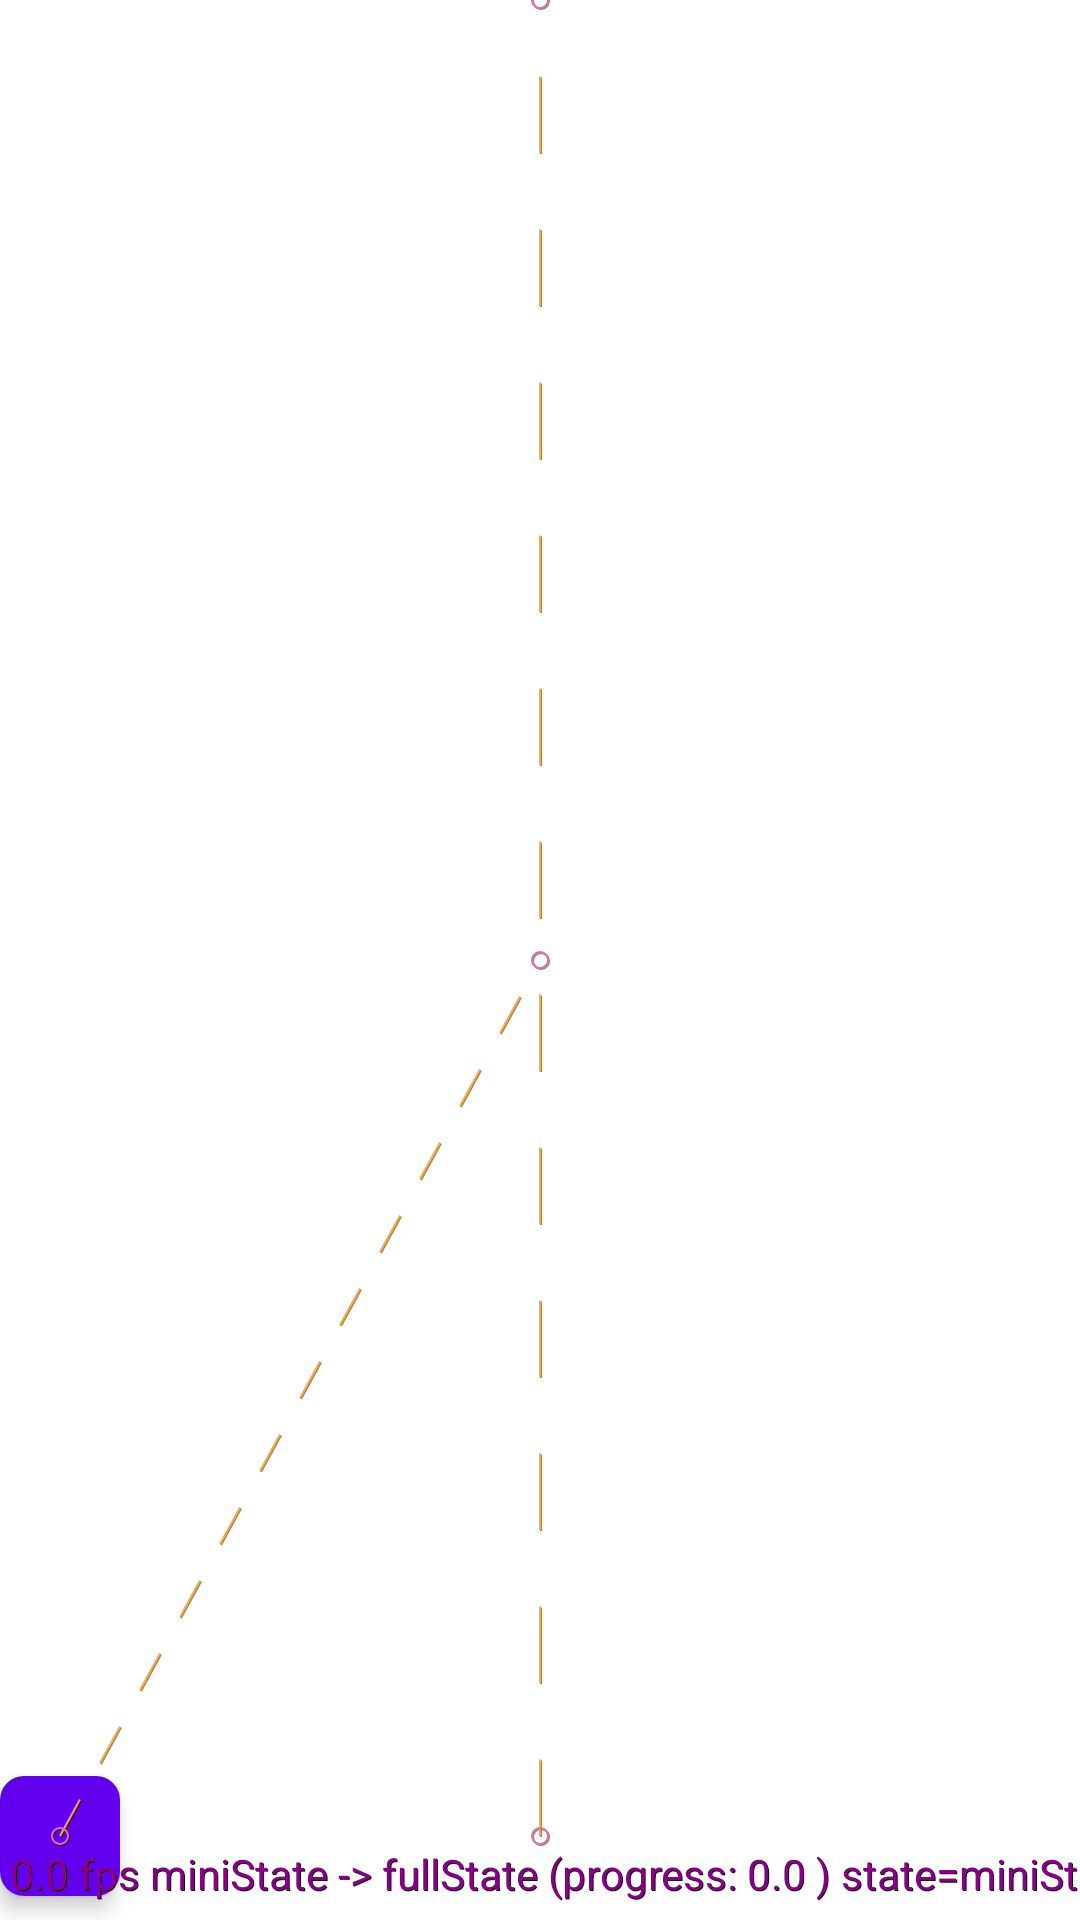

The Android layout XML behind this screen, and the referenced resources:
<!-- AndroidManifest.xml: application theme Theme.PlayerMotion -->
<!-- res/layout/player_v2.xml -->
<?xml version="1.0" encoding="utf-8"?>
<androidx.constraintlayout.motion.widget.MotionLayout xmlns:android="http://schemas.android.com/apk/res/android"
    xmlns:app="http://schemas.android.com/apk/res-auto"
    xmlns:tools="http://schemas.android.com/tools"
    android:id="@+id/playerMotionLayout"
    android:layout_width="match_parent"
    android:layout_height="match_parent"
    app:layoutDescription="@xml/player_v2_scene"
    app:motionDebug="SHOW_ALL"
    tools:showPaths="true">

    <androidx.appcompat.widget.Toolbar
        android:id="@+id/toolbar"
        android:layout_width="0dp"
        android:layout_height="56dp"
        app:layout_constraintLeft_toLeftOf="parent"
        app:layout_constraintRight_toRightOf="parent"
        app:layout_constraintTop_toTopOf="parent" />

    <androidx.cardview.widget.CardView
        android:id="@+id/coverCard"
        android:layout_width="220dp"
        android:layout_height="220dp"
        app:cardCornerRadius="8dp"
        app:cardElevation="4dp"
        app:layout_constraintBottom_toBottomOf="parent"
        app:layout_constraintLeft_toLeftOf="parent"
        app:layout_constraintRight_toRightOf="parent"
        app:layout_constraintTop_toTopOf="@id/toolbar">

        <androidx.appcompat.widget.AppCompatImageView
            android:id="@+id/cover"
            android:layout_width="match_parent"
            android:layout_height="match_parent"
            android:layout_gravity="center"
            app:srcCompat="@color/design_default_color_primary"
            tools:background="#ff0000" />

    </androidx.cardview.widget.CardView>

</androidx.constraintlayout.motion.widget.MotionLayout>
<!-- resources referenced by this layout -->
<resources>
  <style name="Theme.PlayerMotion" parent="Theme.MaterialComponents.DayNight.DarkActionBar">
          
          <item name="colorPrimary">@color/purple_500</item>
          <item name="colorPrimaryVariant">@color/purple_700</item>
          <item name="colorOnPrimary">@color/white</item>
          
          <item name="colorSecondary">@color/teal_200</item>
          <item name="colorSecondaryVariant">@color/teal_700</item>
          <item name="colorOnSecondary">@color/black</item>
          
          <item name="android:statusBarColor" tools:targetApi="l">?attr/colorPrimaryVariant</item>
          
      </style>
  <!-- not gathered from this repository: default colours our renderer supplied (Android Studio template values) -->
  <color name="purple_500">#FF6200EE</color>
  <color name="purple_700">#FF3700B3</color>
  <color name="teal_200">#FF03DAC5</color>
  <color name="teal_700">#FF018786</color>
  <color name="black">#FF000000</color>
  <color name="white">#FFFFFFFF</color>
</resources>
